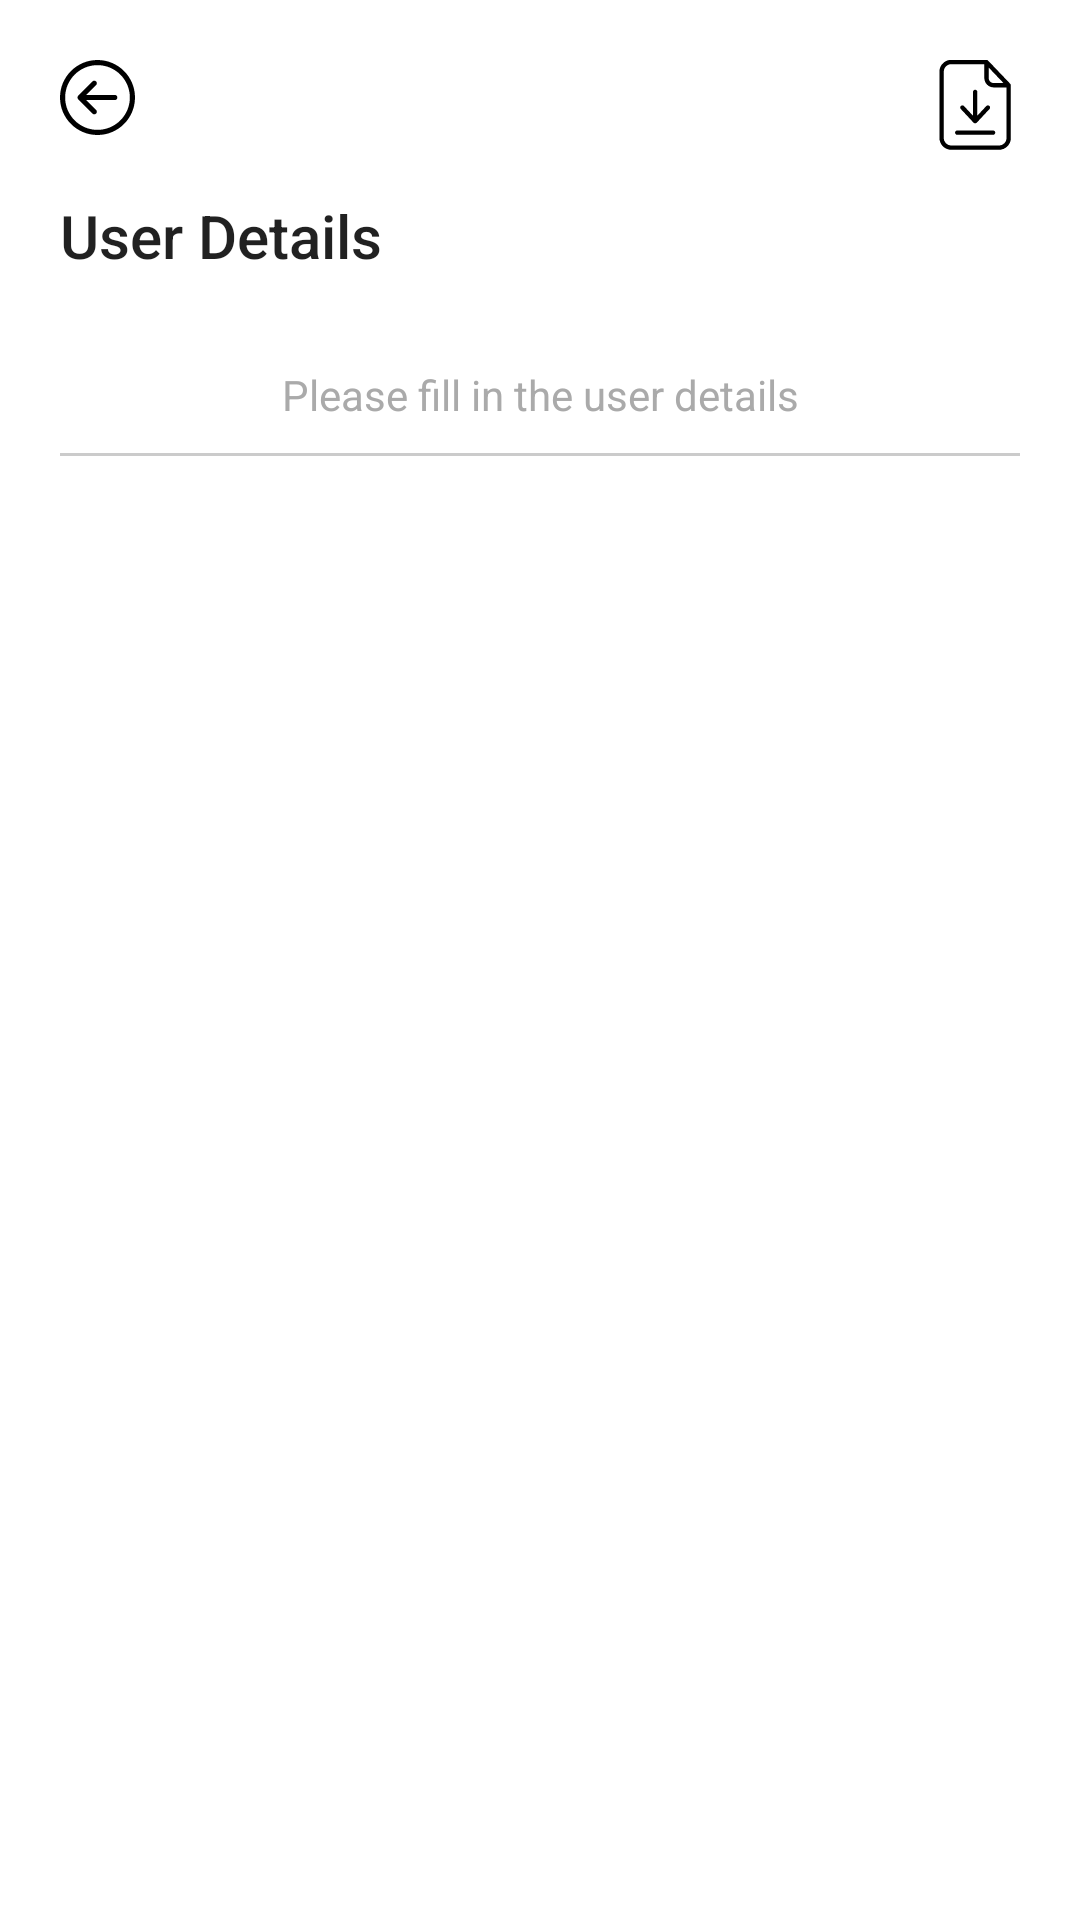

This screen was rendered from an Android layout file. Write that file and the resources it references.
<!-- AndroidManifest.xml: application theme Theme.UserDat -->
<!-- res/layout/activity_user_profile.xml -->
<?xml version="1.0" encoding="utf-8"?>
<ScrollView xmlns:android="http://schemas.android.com/apk/res/android"
    xmlns:app="http://schemas.android.com/apk/res-auto"
    xmlns:tools="http://schemas.android.com/tools"
    android:layout_width="match_parent"
    android:layout_height="match_parent"
    android:background="@color/white"
    tools:context=".ui.activities.UserProfileActivity">

    <androidx.constraintlayout.widget.ConstraintLayout
        android:layout_width="match_parent"
        android:layout_height="wrap_content"
        android:padding="20dp">

        <ImageButton
            android:id="@+id/backIv"
            android:layout_width="wrap_content"
            android:layout_height="wrap_content"
            app:layout_constraintTop_toTopOf="parent"
            app:layout_constraintStart_toStartOf="parent"
            android:background="@android:color/transparent"
            android:src="@drawable/ic_back"/>

        <ImageButton
            android:id="@+id/downloadBtn"
            android:layout_width="wrap_content"
            android:layout_height="wrap_content"
            app:layout_constraintTop_toTopOf="parent"
            app:layout_constraintEnd_toEndOf="parent"
            android:background="@android:color/transparent"
            android:src="@drawable/ic_file_download"/>

        <com.google.android.material.textview.MaterialTextView
            android:id="@+id/userDetailsTitleText"
            android:layout_width="match_parent"
            android:layout_height="wrap_content"
            android:layout_marginVertical="20dp"
            app:layout_constraintTop_toBottomOf="@id/backIv"
            style="@style/TextAppearance.AppCompat.Title"
            android:text="@string/user_details"/>

        <LinearLayout
            android:id="@+id/userDetailsContainerLayout"
            android:layout_width="match_parent"
            android:layout_height="wrap_content"
            android:orientation="vertical"
            app:layout_constraintTop_toBottomOf="@id/userDetailsTitleText"
            android:layout_marginVertical="10dp"/>

        <TextView
            android:id="@+id/fillUserDetailsTv"
            android:layout_width="wrap_content"
            android:layout_height="wrap_content"
            app:layout_constraintTop_toBottomOf="@id/userDetailsContainerLayout"
            android:layout_marginVertical="20dp"
            app:layout_constraintStart_toStartOf="parent"
            app:layout_constraintEnd_toEndOf="parent"
            android:visibility="visible"
            style="@style/TextAppearance.AppCompat.Body1"
            android:textColor="@android:color/darker_gray"
            android:text="@string/complete_user_profile_message"/>

        <View
            android:id="@+id/horizontalLine"
            android:layout_width="match_parent"
            android:layout_height="1dp"
            android:background="@color/black"
            android:alpha="0.2"
            app:layout_constraintTop_toBottomOf="@id/fillUserDetailsTv"
            android:layout_marginVertical="10dp"/>

        <com.google.android.material.textview.MaterialTextView
            android:id="@+id/userKYCDetailsTitleText"
            android:layout_width="match_parent"
            android:layout_height="wrap_content"
            android:visibility="gone"
            android:layout_marginVertical="20dp"
            app:layout_constraintTop_toBottomOf="@id/horizontalLine"
            style="@style/TextAppearance.AppCompat.Title"
            android:text="@string/user_kyc_details"/>

        <LinearLayout
            android:id="@+id/userKYCDetailsContainerLayout"
            android:layout_width="match_parent"
            android:layout_height="wrap_content"
            android:orientation="vertical"
            app:layout_constraintTop_toBottomOf="@id/userKYCDetailsTitleText"
            android:layout_marginVertical="10dp"/>

    </androidx.constraintlayout.widget.ConstraintLayout>

</ScrollView>
<!-- resources referenced by this layout -->
<resources>
  <!-- drawable ic_back (drawable) -->
  <vector android:height="25dp" android:viewportHeight="219.151"
      android:viewportWidth="219.151" android:width="25dp" xmlns:android="http://schemas.android.com/apk/res/android">
      <path android:fillColor="#FF000000" android:pathData="M109.576,219.151c60.419,0 109.573,-49.156 109.573,-109.576C219.149,49.156 169.995,0 109.576,0S0.002,49.156 0.002,109.575C0.002,169.995 49.157,219.151 109.576,219.151zM109.576,15c52.148,0 94.573,42.426 94.574,94.575c0,52.149 -42.425,94.575 -94.574,94.576c-52.148,-0.001 -94.573,-42.427 -94.573,-94.577C15.003,57.427 57.428,15 109.576,15z"/>
      <path android:fillColor="#FF000000" android:pathData="M94.861,156.507c2.929,2.928 7.678,2.927 10.606,0c2.93,-2.93 2.93,-7.678 -0.001,-10.608l-28.82,-28.819l83.457,-0.008c4.142,-0.001 7.499,-3.358 7.499,-7.502c-0.001,-4.142 -3.358,-7.498 -7.5,-7.498l-83.46,0.008l28.827,-28.825c2.929,-2.929 2.929,-7.679 0,-10.607c-1.465,-1.464 -3.384,-2.197 -5.304,-2.197c-1.919,0 -3.838,0.733 -5.303,2.196l-41.629,41.628c-1.407,1.406 -2.197,3.313 -2.197,5.303c0.001,1.99 0.791,3.896 2.198,5.305L94.861,156.507z"/>
  </vector>
  <!-- drawable ic_file_download (drawable) -->
  <vector android:height="30dp" android:viewportHeight="511.99905"
      android:viewportWidth="511" android:width="30dp" xmlns:android="http://schemas.android.com/apk/res/android">
      <path android:fillColor="#000000" android:fillType="nonZero"
          android:pathData="M329.41,2.957C327.063,0.484 323.844,-1 320.508,-1L120.777,-1C83.922,-1 53.5,29.301 53.5,66.152L53.5,443.844C53.5,480.699 83.922,511 120.777,511L391.863,511C428.719,511 459.141,480.699 459.141,443.844L459.141,143.941C459.141,140.727 457.656,137.637 455.555,135.285ZM332.996,42.656L417.465,131.328L362.555,131.328C346.23,131.328 332.996,118.219 332.996,101.895ZM391.863,486.266L120.777,486.266C97.652,486.266 78.234,467.098 78.234,443.844L78.234,66.152C78.234,43.027 97.527,23.734 120.777,23.734L308.262,23.734L308.262,101.895C308.262,131.945 332.504,156.063 362.555,156.063L434.406,156.063L434.406,443.844C434.406,467.098 415.113,486.266 391.863,486.266ZM391.863,486.266" android:strokeColor="#00000000"/>
      <path android:fillColor="#000000" android:fillType="nonZero"
          android:pathData="M358.102,400.934L154.539,400.934C147.738,400.934 142.172,406.496 142.172,413.301C142.172,420.102 147.738,425.668 154.539,425.668L358.227,425.668C365.027,425.668 370.594,420.102 370.594,413.301C370.594,406.496 365.027,400.934 358.102,400.934ZM358.102,400.934" android:strokeColor="#00000000"/>
      <path android:fillColor="#000000" android:fillType="nonZero"
          android:pathData="M247.293,356.535C249.645,359.008 252.859,360.492 256.32,360.492C259.785,360.492 263,359.008 265.348,356.535L337.82,278.746C342.52,273.797 342.148,265.883 337.203,261.309C332.254,256.609 324.34,256.977 319.766,261.926L268.688,316.711L268.688,181.664C268.688,174.859 263.121,169.297 256.32,169.297C249.52,169.297 243.953,174.859 243.953,181.664L243.953,316.711L193,261.926C188.301,256.98 180.508,256.609 175.563,261.309C170.617,266.008 170.246,273.801 174.945,278.746ZM247.293,356.535" android:strokeColor="#00000000"/>
  </vector>
  <string name="complete_user_profile_message">Please fill in the user details</string>
  <string name="user_details">User Details</string>
  <string name="user_kyc_details">User KYC Details</string>
  <style name="Theme.UserDat" parent="Theme.MaterialComponents.DayNight.NoActionBar.Bridge">
          
          <item name="colorPrimary">@color/purple_500</item>
          <item name="colorPrimaryVariant">@color/purple_700</item>
          <item name="colorOnPrimary">@color/white</item>
          
          <item name="colorSecondary">@color/teal_200</item>
          <item name="colorSecondaryVariant">@color/teal_700</item>
          <item name="colorOnSecondary">@color/black</item>
          
          <item name="android:statusBarColor" tools:targetApi="l">?attr/colorPrimaryVariant</item>
          
      </style>
  <!-- not gathered from this repository: default colours our renderer supplied (Android Studio template values) -->
  <color name="purple_500">#FF6200EE</color>
  <color name="purple_700">#FF3700B3</color>
  <color name="teal_200">#FF03DAC5</color>
  <color name="teal_700">#FF018786</color>
  <color name="black">#FF000000</color>
  <color name="white">#FFFFFFFF</color>
</resources>
